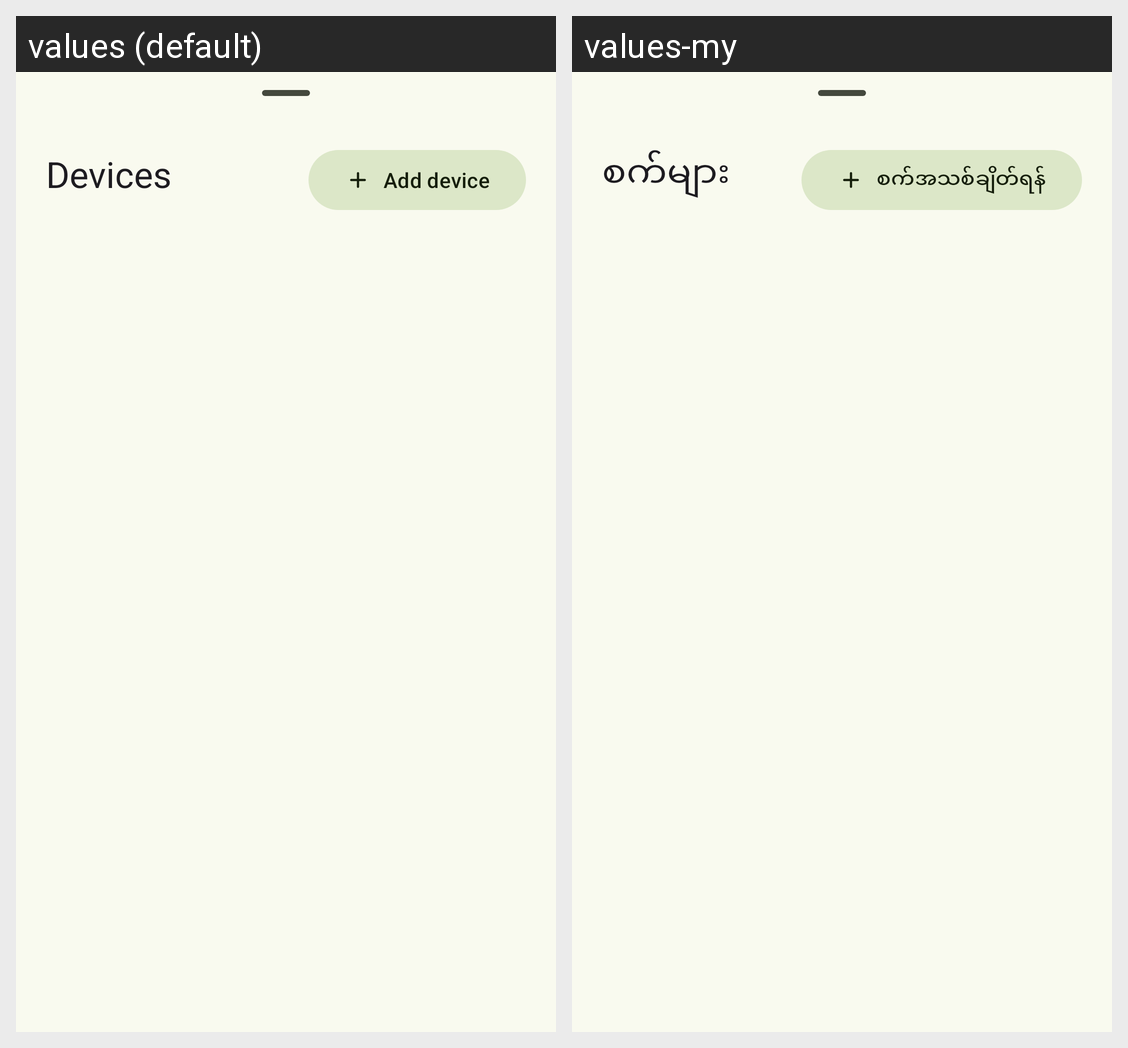

Strings drawn on this Android screen and how each of the app's shown locales translates them:
Android screen res/layout/dialog_devices.xml rendered under 2 locales, left to right: values (default), values-my. Device: Nexus 5 (rendered at 1080×1920; each locale shown at half size, 540×960, under a caption strip naming it); theme Theme.AdbRemote.
Strings drawn on this screen, with the default value and each locale's value (text and hints the layout hard-codes, and strings that could not be matched under every locale, appear in the picture but are not listed):

devices
  values: Devices
  values-my: စက်များ

add_device
  values: Add device
  values-my: စက်အသစ်ချိတ်ရန်
